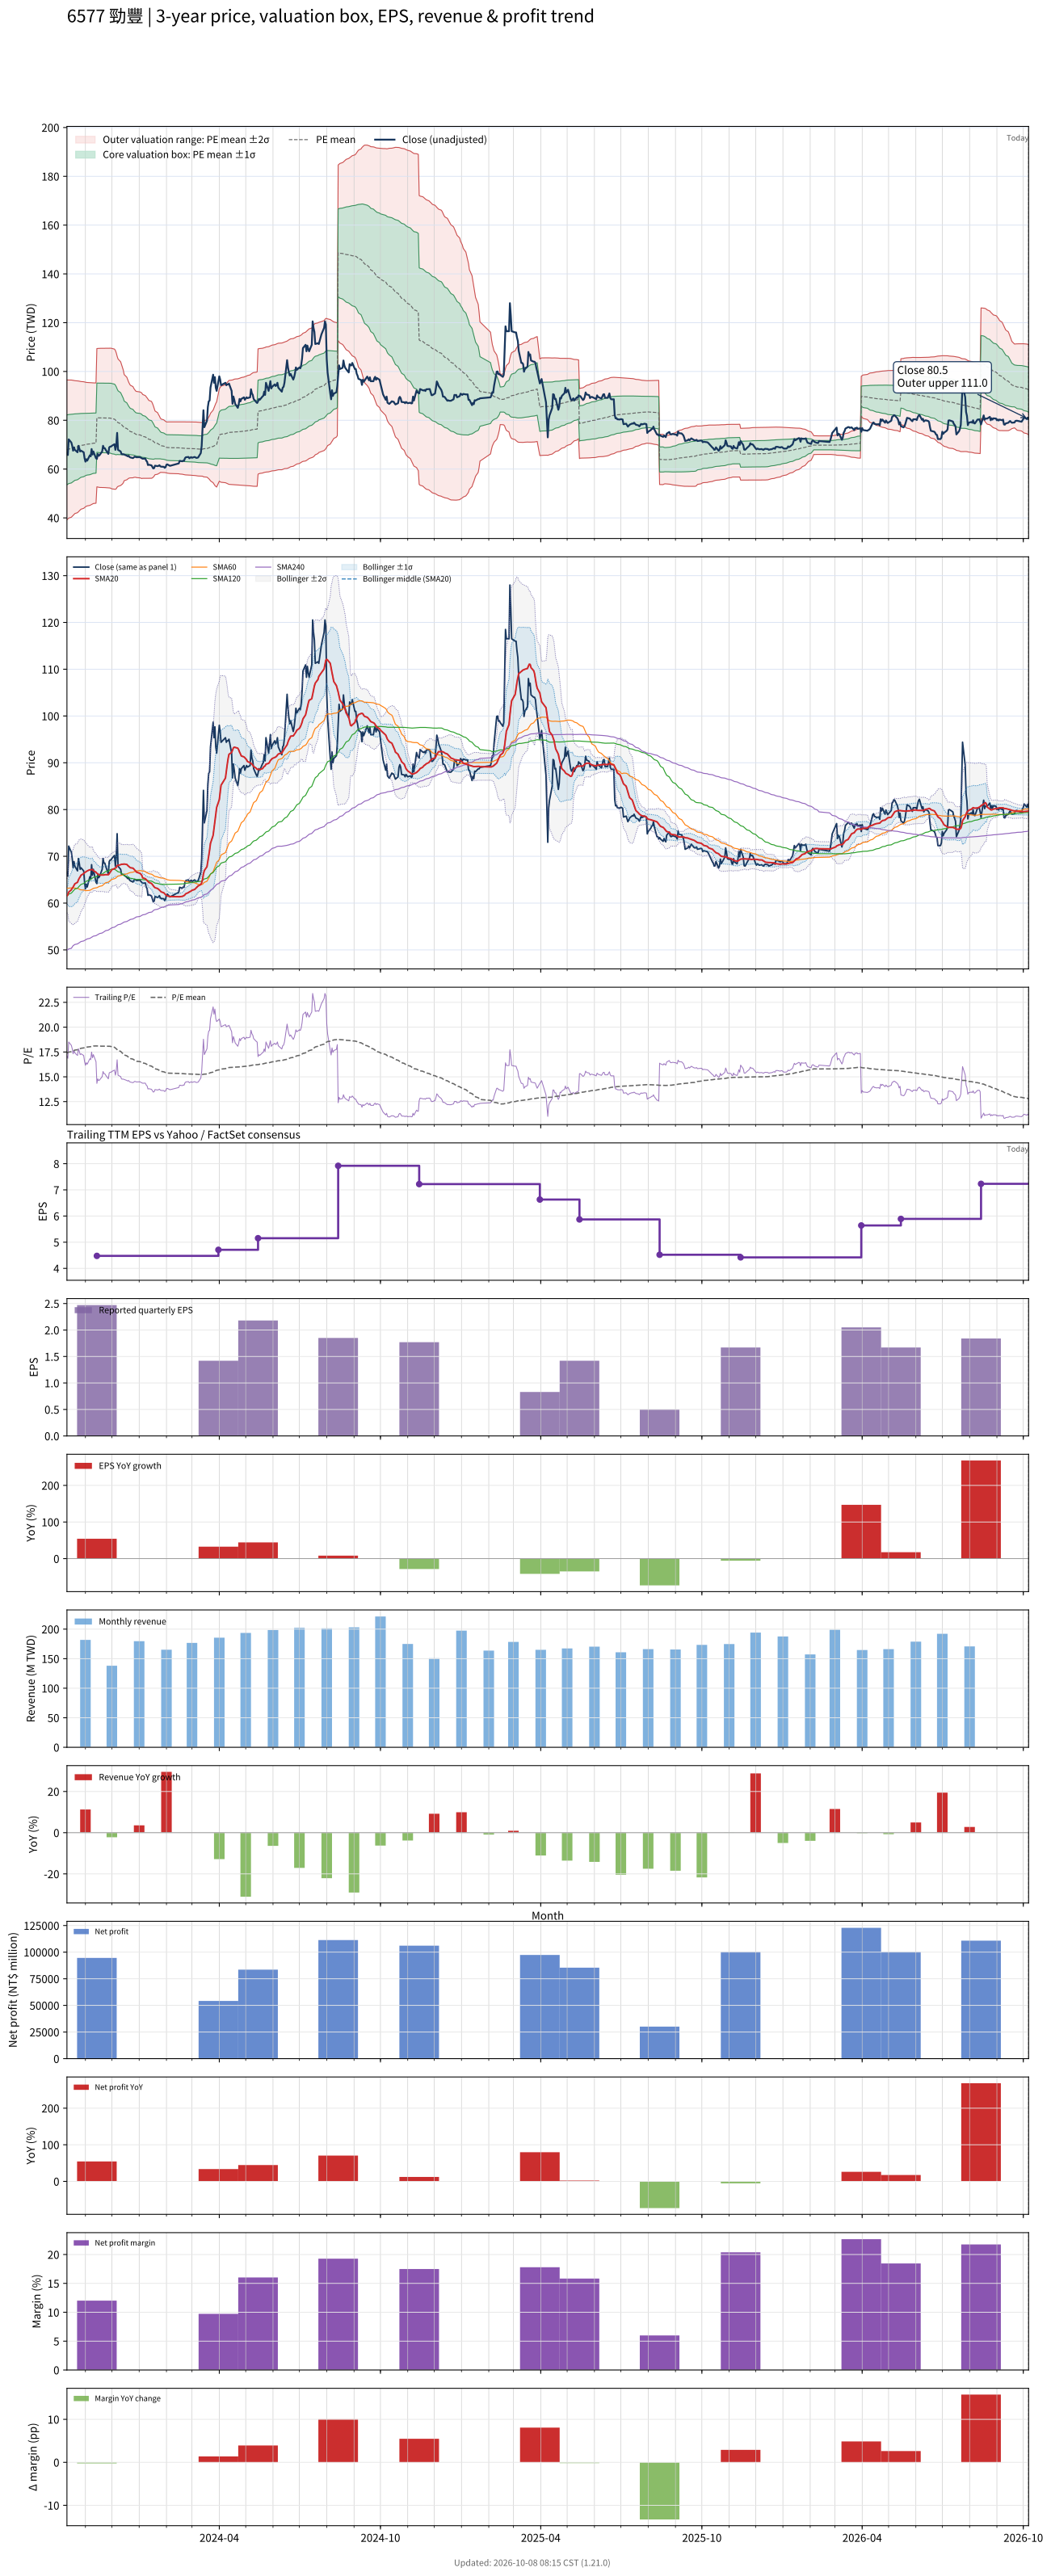

The file beside this chart, header and first rows:
# chart-version: skill-stock-dynamic-val…
date, close, available_date, period_end, eps, ttm_eps, pe, pe_mean, pe_std, price_m2, price_m1, price_mean, price_p1, price_p2, forward_eps, forward_pe, forward_pe_mean, forward_pe_std, forward_price_m2, forward_price_m1, forward_price_mean, forward_price_p1, forward_price_p2, sma20
2023-10-11, 66.56, 2023-08-14, 2023-06-30, 1.71, 3.901, 17.06, 17.4, 3.674, 39.23, 53.56, 67.89, 82.22, 96.56, , , , , , , , , , 61.54
2023-10-12, 65.76, 2023-08-14, 2023-06-30, 1.71, 3.901, 16.86, 17.44, 3.651, 39.54, 53.78, 68.02, 82.26, 96.5, , , , , , , , , , 61.79
2023-10-13, 72.19, 2023-08-14, 2023-06-30, 1.71, 3.901, 18.51, 17.49, 3.628, 39.9, 54.05, 68.2, 82.35, 96.5, , , , , , , , , , 62.35
2023-10-16, 70.86, 2023-08-14, 2023-06-30, 1.71, 3.901, 18.17, 17.53, 3.604, 40.25, 54.31, 68.37, 82.43, 96.49, , , , , , , , , , 62.84
2023-10-17, 69.54, 2023-08-14, 2023-06-30, 1.71, 3.901, 17.83, 17.57, 3.578, 40.62, 54.58, 68.54, 82.49, 96.45, , , , , , , , , , 63.18
2023-10-18, 67.55, 2023-08-14, 2023-06-30, 1.71, 3.901, 17.32, 17.61, 3.55, 40.99, 54.84, 68.69, 82.53, 96.38, , , , , , , , , , 63.43
2023-10-19, 68.87, 2023-08-14, 2023-06-30, 1.71, 3.901, 17.66, 17.65, 3.521, 41.38, 55.12, 68.85, 82.58, 96.31, , , , , , , , , , 63.78
2023-10-20, 67.88, 2023-08-14, 2023-06-30, 1.71, 3.901, 17.4, 17.69, 3.491, 41.77, 55.39, 69, 82.62, 96.23, , , , , , , , , , 64.13
2023-10-23, 66.89, 2023-08-14, 2023-06-30, 1.71, 3.901, 17.15, 17.73, 3.463, 42.13, 55.63, 69.14, 82.65, 96.16, , , , , , , , , , 64.44
2023-10-24, 69.54, 2023-08-14, 2023-06-30, 1.71, 3.901, 17.83, 17.77, 3.434, 42.51, 55.91, 69.3, 82.7, 96.09, , , , , , , , , , 64.94
2023-10-25, 68.54, 2023-08-14, 2023-06-30, 1.71, 3.901, 17.57, 17.81, 3.405, 42.89, 56.17, 69.45, 82.74, 96.02, , , , , , , , , , 65.32
2023-10-26, 67.22, 2023-08-14, 2023-06-30, 1.71, 3.901, 17.23, 17.84, 3.38, 43.22, 56.4, 69.58, 82.77, 95.95, , , , , , , , , , 65.61
2023-10-27, 67.55, 2023-08-14, 2023-06-30, 1.71, 3.901, 17.32, 17.87, 3.353, 43.56, 56.64, 69.72, 82.79, 95.87, , , , , , , , , , 65.96
2023-10-30, 66.89, 2023-08-14, 2023-06-30, 1.71, 3.901, 17.15, 17.91, 3.325, 43.91, 56.88, 69.85, 82.82, 95.79, , , , , , , , , , 66.3
2023-10-31, 64.5, 2023-08-14, 2023-06-30, 1.71, 3.901, 16.54, 17.94, 3.298, 44.23, 57.09, 69.96, 82.82, 95.69, , , , , , , , , , 66.51
2023-11-01, 63.05, 2023-08-14, 2023-06-30, 1.71, 3.901, 16.16, 17.96, 3.273, 44.52, 57.29, 70.06, 82.82, 95.59, , , , , , , , , , 66.62
2023-11-02, 64.04, 2023-08-14, 2023-06-30, 1.71, 3.901, 16.42, 17.98, 3.254, 44.76, 57.45, 70.14, 82.83, 95.52, , , , , , , , , , 66.76
2023-11-03, 63.44, 2023-08-14, 2023-06-30, 1.71, 3.901, 16.26, 18, 3.242, 44.9, 57.55, 70.2, 82.84, 95.49, , , , , , , , , , 66.88
2023-11-06, 65.63, 2023-08-14, 2023-06-30, 1.71, 3.901, 16.83, 18.02, 3.227, 45.11, 57.69, 70.28, 82.86, 95.45, , , , , , , , , , 67.14
2023-11-07, 65.23, 2023-08-14, 2023-06-30, 1.71, 3.901, 16.72, 18.04, 3.212, 45.29, 57.82, 70.35, 82.88, 95.41, , , , , , , , , , 67.09
2023-11-08, 68.21, 2023-08-14, 2023-06-30, 1.71, 3.901, 17.49, 18.06, 3.196, 45.52, 57.98, 70.45, 82.91, 95.38, , , , , , , , , , 67.17
2023-11-09, 65.96, 2023-08-14, 2023-06-30, 1.71, 3.901, 16.91, 18.08, 3.181, 45.71, 58.12, 70.53, 82.93, 95.34, , , , , , , , , , 67.18
2023-11-10, 67.22, 2023-08-14, 2023-06-30, 1.71, 3.901, 17.23, 18.1, 3.169, 45.88, 58.24, 70.6, 82.96, 95.32, , , , , , , , , , 66.93
2023-11-13, 64.44, 2023-08-14, 2023-06-30, 1.71, 3.901, 16.52, 18.11, 3.159, 46.01, 58.33, 70.65, 82.97, 95.3, , , , , , , , , , 66.61
2023-11-14, 64.17, 2023-11-14, 2023-09-30, 2.47, 4.477, 14.33, 18.11, 3.166, 52.72, 66.89, 81.06, 95.23, 109.4, , , , , , , , , , 66.34
2023-11-15, 66.23, 2023-11-14, 2023-09-30, 2.47, 4.477, 14.79, 18.1, 3.171, 52.64, 66.84, 81.04, 95.23, 109.4, , , , , , , , , , 66.27
2023-11-16, 65.43, 2023-11-14, 2023-09-30, 2.47, 4.477, 14.62, 18.09, 3.178, 52.55, 66.78, 81, 95.23, 109.5, , , , , , , , , , 66.1
2023-11-17, 65.7, 2023-11-14, 2023-09-30, 2.47, 4.477, 14.67, 18.09, 3.183, 52.48, 66.73, 80.98, 95.23, 109.5, , , , , , , , , , 65.99
2023-11-20, 67.22, 2023-11-14, 2023-09-30, 2.47, 4.477, 15.01, 18.09, 3.184, 52.47, 66.72, 80.97, 95.23, 109.5, , , , , , , , , , 66.01
2023-11-21, 69.54, 2023-11-14, 2023-09-30, 2.47, 4.477, 15.53, 18.09, 3.184, 52.46, 66.72, 80.97, 95.23, 109.5, , , , , , , , , , 66.01
2023-11-22, 68.54, 2023-11-14, 2023-09-30, 2.47, 4.477, 15.31, 18.09, 3.186, 52.44, 66.7, 80.96, 95.23, 109.5, , , , , , , , , , 66.01
2023-11-23, 68.54, 2023-11-14, 2023-09-30, 2.47, 4.477, 15.31, 18.08, 3.187, 52.42, 66.69, 80.96, 95.23, 109.5, , , , , , , , , , 66.08
2023-11-24, 67.88, 2023-11-14, 2023-09-30, 2.47, 4.477, 15.16, 18.08, 3.189, 52.39, 66.67, 80.95, 95.23, 109.5, , , , , , , , , , 66.09
2023-11-27, 66.23, 2023-11-14, 2023-09-30, 2.47, 4.477, 14.79, 18.08, 3.194, 52.32, 66.62, 80.92, 95.22, 109.5, , , , , , , , , , 66.06
2023-11-28, 68.87, 2023-11-14, 2023-09-30, 2.47, 4.477, 15.38, 18.07, 3.196, 52.3, 66.61, 80.92, 95.22, 109.5, , , , , , , , , , 66.28
2023-11-29, 69.21, 2023-11-14, 2023-09-30, 2.47, 4.477, 15.46, 18.07, 3.199, 52.25, 66.57, 80.89, 95.22, 109.5, , , , , , , , , , 66.59
2023-11-30, 69.21, 2023-11-14, 2023-09-30, 2.47, 4.477, 15.46, 18.05, 3.208, 52.09, 66.45, 80.81, 95.17, 109.5, , , , , , , , , , 66.84
2023-12-01, 69.54, 2023-11-14, 2023-09-30, 2.47, 4.477, 15.53, 18.02, 3.214, 51.89, 66.28, 80.67, 95.05, 109.4, , , , , , , , , , 67.15
2023-12-04, 70.2, 2023-11-14, 2023-09-30, 2.47, 4.477, 15.68, 17.97, 3.207, 51.75, 66.1, 80.46, 94.81, 109.2, , , , , , , , , , 67.38
2023-12-05, 67.88, 2023-11-14, 2023-09-30, 2.47, 4.477, 15.16, 17.9, 3.179, 51.69, 65.92, 80.15, 94.38, 108.6, , , , , , , , , , 67.51
2023-12-06, 69.87, 2023-11-14, 2023-09-30, 2.47, 4.477, 15.61, 17.82, 3.11, 51.95, 65.87, 79.79, 93.71, 107.6, , , , , , , , , , 67.59
2023-12-07, 74.83, 2023-11-14, 2023-09-30, 2.47, 4.477, 16.72, 17.74, 2.998, 52.57, 65.99, 79.41, 92.83, 106.2, , , , , , , , , , 68.04
2023-12-08, 67.88, 2023-11-14, 2023-09-30, 2.47, 4.477, 15.16, 17.65, 2.918, 52.89, 65.96, 79.02, 92.09, 105.1, , , , , , , , , , 68.07
2023-12-11, 67.22, 2023-11-14, 2023-09-30, 2.47, 4.477, 15.01, 17.56, 2.83, 53.28, 65.95, 78.62, 91.29, 104, , , , , , , , , , 68.21
2023-12-12, 66.16, 2023-11-14, 2023-09-30, 2.47, 4.477, 14.78, 17.47, 2.75, 53.6, 65.91, 78.23, 90.54, 102.9, , , , , , , , , , 68.31
2023-12-13, 66.09, 2023-11-14, 2023-09-30, 2.47, 4.477, 14.76, 17.39, 2.68, 53.86, 65.86, 77.86, 89.85, 101.8, , , , , , , , , , 68.3
2023-12-14, 66.09, 2023-11-14, 2023-09-30, 2.47, 4.477, 14.76, 17.3, 2.579, 54.36, 65.9, 77.45, 88.99, 100.5, , , , , , , , , , 68.33
2023-12-15, 65.96, 2023-11-14, 2023-09-30, 2.47, 4.477, 14.73, 17.2, 2.428, 55.25, 66.12, 76.99, 87.86, 98.73, , , , , , , , , , 68.35
2023-12-18, 65.5, 2023-11-14, 2023-09-30, 2.47, 4.477, 14.63, 17.12, 2.347, 55.61, 66.12, 76.62, 87.13, 97.64, , , , , , , , , , 68.26
2023-12-19, 65.23, 2023-11-14, 2023-09-30, 2.47, 4.477, 14.57, 17.04, 2.275, 55.9, 66.09, 76.28, 86.47, 96.65, , , , , , , , , , 68.05
2023-12-20, 65.5, 2023-11-14, 2023-09-30, 2.47, 4.477, 14.63, 16.96, 2.206, 56.19, 66.07, 75.95, 85.82, 95.7, , , , , , , , , , 67.89
2023-12-21, 64.97, 2023-11-14, 2023-09-30, 2.47, 4.477, 14.51, 16.9, 2.157, 56.34, 65.99, 75.65, 85.3, 94.96, , , , , , , , , , 67.72
2023-12-22, 64.77, 2023-11-14, 2023-09-30, 2.47, 4.477, 14.47, 16.84, 2.121, 56.39, 65.88, 75.37, 84.87, 94.36, , , , , , , , , , 67.56
2023-12-25, 64.5, 2023-11-14, 2023-09-30, 2.47, 4.477, 14.41, 16.78, 2.087, 56.42, 65.76, 75.11, 84.45, 93.79, , , , , , , , , , 67.47
2023-12-26, 64.83, 2023-11-14, 2023-09-30, 2.47, 4.477, 14.48, 16.71, 2.036, 56.59, 65.7, 74.82, 83.93, 93.04, , , , , , , , , , 67.27
2023-12-27, 65.1, 2023-11-14, 2023-09-30, 2.47, 4.477, 14.54, 16.66, 2.005, 56.62, 65.6, 74.57, 83.55, 92.53, , , , , , , , , , 67.07
2023-12-28, 64.97, 2023-11-14, 2023-09-30, 2.47, 4.477, 14.51, 16.6, 1.974, 56.65, 65.49, 74.33, 83.17, 92.01, , , , , , , , , , 66.85
2023-12-29, 64.83, 2023-11-14, 2023-09-30, 2.47, 4.477, 14.48, 16.57, 1.973, 56.51, 65.34, 74.17, 83, 91.83, , , , , , , , , , 66.62
2024-01-02, 64.9, 2023-11-14, 2023-09-30, 2.47, 4.477, 14.5, 16.53, 1.967, 56.38, 65.19, 73.99, 82.8, 91.6, , , , , , , , , , 66.35
... 668 more rows
